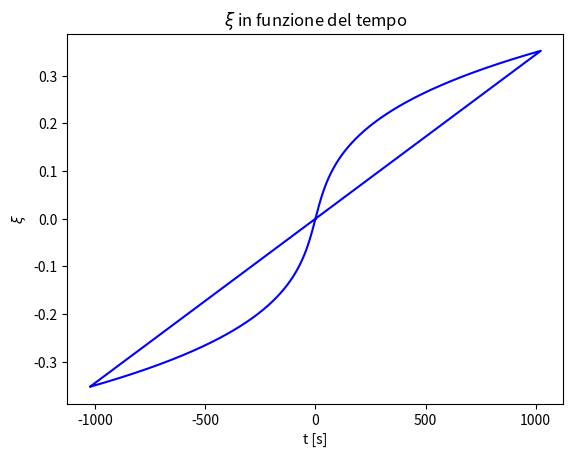
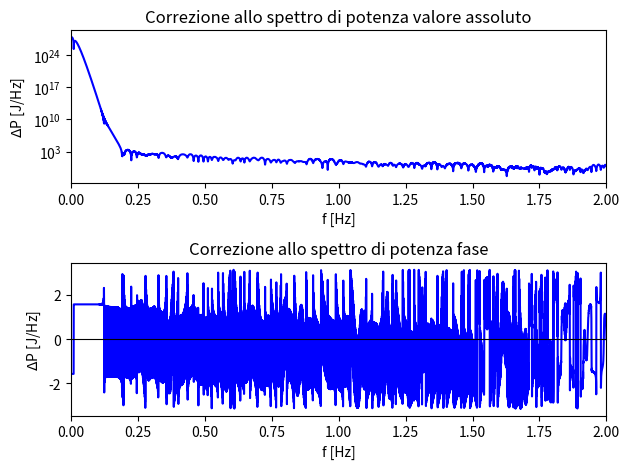

Generate these figures, in order, with matplotlib:
import numpy as np
import matplotlib.pyplot as plt
from scipy.integrate import quad
from scipy.special import hankel1
from scipy.optimize import fsolve





# VARIABII PROGRAMMA

'''
# percorso del file da cui leggere i valori di xi e dei corrisponendenti U
file_U_xi=""
'''
# path e nome dei file in cui salvare lo spettro in potenza
path_DP= "C:\\Users\\39366\\Dropbox\\PC\\Documents\\GitHub\\Tesi-Magistrale\\Programmi\\Effetto di Memoria\\Calcolo_diretto_dello_spettro_in_potenza\\Risultati"
file_name_DP= "DP"

# N è la dimenzione dell'array dei tempi. E' conveniente scegliere per questa variabile una potenza di 2, così da rendere più efficiente il calcolo della fft
N= 8192

# n è la dimenzione dell'array delle frequenze. Poichè si utilizza la funzione np.fft.rfft(), l'array in uscita da questa ha dimenzione N/2 + 1 e, per N pari, la sua prima componente corrisponde alla frequenza nulla, mentre l'ultima alla frequenza di Nyquist, pari a metà della frequenza di campionamento. Vengono inoltre calcolati solo i valori corrisponndenti a frequenze positive, in quanto, essendo presente in ingresso un'array reale, la trasformata risulta essere hermitiana.
n= int( N/2 + 1 )

# freq_min è la frequenza minima considerata
freq_min= 0

# freq_max è la frequenza massima considerata
freq_max= 2







# PARAMETRI FISICI


# e è l'eccentricità
e= 1.005

# distanza minima di avvicnamento in U.A.
r_min= 0.0005

# a è il semi asse maggiore in U.A.
a= r_min/(e-1)

# m_1 è la massa del primo ogetto in masse solari
m_1= 1

# m_2 è la massa del secondo ogetto in masse solari
m_2= 1







# COSTANTI VARIE


# massa del sole in kg
M_s=1.989*10**(30)

# unità astronomica in m
UA=1.496*10**(11)

# velocità della luce nel vuoto in m/s
c= 299792458

# velocità della luce nel vuoto in UA/s
c= c/UA

# costante di gravitazione universale in Nm**2/kg**2
G= 6.7*10**(-11)

# costante di gravitazione universale in U.A.**3/(M_S*s**3)
G= (M_s/UA**3)*G

# M è la massa totale del sistema in masse solari
M=m_1+m_2

# mu è la massa ridotta del sistema in masse solari
mu= m_1*m_2/M


# alpha è il prodotto tra la costante di gravitazione aniversale G, la massa totale M, e la massa ridotta mu
alpha= G*M*mu

# A è una costante che compare nelle componenti del quadrupolo e nelle unita di misura scelta si misura in secondi
A= np.sqrt(mu*a**(3)/alpha)

# cost è una costante che compare nella formula per lo spettro in potenza
cost= -( 2*G**(2) )/( 315*np.pi**(2)*c**(10) )

# nu_0 è una costante che compare nelle trasformate di Fourier delle componenti del quadrupolo
nu_0 = np.sqrt( a**(3)/(G*M) )



print("R_s/r_min= ", G*M/(c**(2)*r_min))
print("v_max/c= ", np.sqrt( G*M*(e+1)/(r_min*c**2)) )


# DEFINIZIONE DELLE FUNZIONI DA UTILIZZARE


# FUNZIONI PER PASSARE DAL TEMPO A xi

# FUNZIONE DA INVERTIRE

def t_xi(xi, t):

    return A*(e*np.sinh(xi) - xi) - t




# INVERSIONE DELL'EQUAZIONE


def inver_t_xi(t):

    if(t < 0):
        initial_guess = -np.log(-2*t/A)

    elif (t==0):
        initial_guess = 0

    else:
        initial_guess= np.log(2*t/A)


    xi_soluz= fsolve(t_xi, initial_guess, args=(t))

    return xi_soluz[0]







# DERIVATE DI xi

# xi_1 e la derivata prima di xi
def xi_1(xi):

    return 1/(A*(e*np.cosh(xi) - 1))


# xi_2 e la derivata seconda di xi
def xi_2(xi):

    return -(e*np.sinh(xi))/(A**(2)*(e*np.cosh(xi) - 1)**(3))


# xi_3 e la derivata terza di xi
def xi_3(xi):

    return e*(2*e*np.sinh(xi)**2 + np.cosh(xi) - e)/(A**(3)*(e*np.cosh(xi) - 1)**(5))




# DERIVATE CUBICHE DELLE COMPONENTI DEL QUADRUPOLO

# M_11_3 è la derivata terza della componente 11 del quadrupolo
def M_11_3(xi):
    return (   mu*a**2*(  ( (3-e**2)*np.sinh(2*xi) - 4*e*np.sinh(xi) )*xi_3(xi)
                     + 6*( (3-e**2)*np.cosh(2*xi) - 2*e*np.cosh(xi) )*xi_1(xi)*xi_2(xi)
                     + 4*( (3-e**2)*np.sinh(2*xi) - e*np.sinh(xi) )*( xi_1(xi) )**3  )    )



# M_12_3 è la derivata terza della componente 12 del quadrupolo
def M_12_3(xi):
    return (   -3*mu*a**2*np.sqrt( (e**2)-1 )*(  ( np.cosh(2*xi) - e*np.cosh(xi) )*xi_3(xi)
                                            + 3*( 2*np.sinh(2*xi) - e*np.sinh(xi) )*xi_1(xi)*xi_2(xi)
                                              + ( 4*np.cosh(2*xi) - e*np.cosh(xi) )*( xi_1(xi) )**3  )    )



# M_22_3 è la derivata terza della componente 22 del quadrupolo
def M_22_3(xi):
    return (   mu*a**2*(  ( (2*e**2-3)*np.sinh(2*xi) + 2*e*np.sinh(xi) )*xi_3(xi)
                     + 6*( (2*e**2-3)*np.cosh(2*xi) + e*np.cosh(xi) )*xi_1(xi)*xi_2(xi)
                     + 2*( 2*(2*e**2-3)*np.sinh(2*xi) + e*np.sinh(xi) )*( xi_1(xi) )**3  )    )



# M_33_3 è la derivata terza della componente 33 del quadrupolo
def M_33_3(xi):
    return (   -mu*a**2*(  ( (e**2)*np.sinh(2*xi) + 2*e*np.sinh(xi) )*xi_3(xi)
                      + 6*( (e**2)*np.cosh(2*xi) + e*np.cosh(xi) )*xi_1(xi)*xi_2(xi)
                      + 2*( 2*(e**2)*np.sinh(2*xi) + e*np.sinh(xi) )*( xi_1(xi) )**3  )    )



'''
# TRASFORMATE DI FOURIER DELLE COMPONENTI DEL QUADRUPOLO

# hankel1_primo è funzione di Hankel primata. nu è l'argoemnto, mentre eta è l'ordine. La funzione hankel1 appartiene alla libreria scipy e fornisce i valori della funzione di Hankel del primo tipo.
def hankel1_primo(nu, eta):

    return 0.5*( hankel1(eta-1, nu) - hankel1(eta+1, nu) )



# M_11_fourier è la trasformata di Fourier della componente 11 del quadrupolo
def M_11_fourier(f):

    nu= f*nu_0
    return  (a**(2)*mu*np.pi)/(4*f)*( 16*e*hankel1_primo(1j*nu*e, 1j*nu) + (e**(2) - 3)*hankel1_primo(1j*nu*e*0.5, 1j*nu) )



# M_12_fourier è la trasformata di Fourier della componente 12 del quadrupolo
def M_12_fourier(f):

    nu= f*nu_0
    return  -(3*a**(2)*mu*np.pi)/(4*f*e)*np.sqrt(e**(2) - 1)*( 4*e*hankel1(1j*nu, 1j*nu*e) - hankel1(1j*nu, 1j*nu*e*0.5) )



# M_22_fourier è la trasformata di Fourier della componente 22 del quadrupolo
def M_22_fourier(f):

    nu= f*nu_0
    return  -(a**(2)*mu*np.pi)/(4*f)*( 8*e*hankel1_primo(1j*nu*e, 1j*nu) - (3 - 2*e**(2))*hankel1_primo(1j*nu*e*0.5, 1j*nu) )



# M_33_fourier è la trasformata di Fourier della componente 33 del quadrupolo
def M_33_fourier(f):

    nu= f*nu_0
    return  (a**(2)*mu*np.pi)/(4*f)*( 8*e*hankel1_primo(1j*nu*e, 1j*nu) + e**(2)*hankel1_primo(1j*nu*e*0.5, 1j*nu) )
'''

# COMPONENTI DEL QUADRUPOLO













# DEFINIZIONE DELL'ARRAY DELLE FREQUENZE CHE SI VOGLIONO STUDIARE

freq= np.linspace(freq_min, freq_max, n)

df= freq[1] - freq[0]







# COSTRUZIONE DELL'ARRAY DEI TEMPI CORRISPONEDENTI ALL'ARRAY freq

# per rendere la fft più efficiente possibile conviene scegliere una potenza di 2 come dimenzione N dell'array, inoltre si deve costruire l'array delle ascisse in modo che il primo valore contenuto sia lo zero, il secondo sia pari a meno l'ultimo, il terzo sia pari a meno il penultimo e così via. Così facendo avanza un valore, ossia l' (N/2 +1)-esimo, che non è pari al negativo di nessun altro che viene solitamente posto negativo

dt= 1/(N*df)

time= np.zeros(N)

time[0]= 0

time[int(N/2)]= -(N/2)*dt

for i in range(1, int(N/2)):

    time[i]= dt*i
    time[N-i]= -time[i]



print((N/2)*dt)



# CALCOLO DEGLI xi CORRISPONEDENTI AI TEMPI E RAPPRESENTAZIONE GRAFICA


xi= np.zeros(len(time))

for i in range(0, len(time)):

    xi[i]= inver_t_xi(time[i])


# grafico di xi in funzione di t

plt.figure()

plt.title("$\\xi$ in funzione del tempo")

plt.plot(time, xi, linestyle="-", marker="", color="blue")
plt.plot([time[0], time[-1]], [0, 0], linestyle="-", marker="", color="black", linewidth= 0.8)

plt.xlabel("t [s]")
plt.ylabel("$\\xi$")

plt.show()



# Questa funzione inverte l'ordine di alcuni elementi dell'array in ingresso, nello specifico pone per primi quegli elementi che si trovano oltre la metà. Ciò viene fatto al fine di rendere più bella la rappresentazione grafica degli array ottenuti mediante l'utilizzo di fft, evitando che vengano disegnati dei punti viccini ma non congiunti e punti distanti ma congiunti
def array_graf(a):

    n= len(a)

    if( np.iscomplexobj(a) ):
        b= np.zeros(n, dtype=complex)

    else:
        b= np.zeros(n)

    for i in range(0, int(n/2)):
        b[i] = a[int(n/2) + i]

    for i in range(0, int(n/2)):
        b[int(n/2) + i]= a[i]

    return b


xi= array_graf(xi)


# CALCOLO DELLE TRASFORMATE DI FOURIER DELLE DERIVATE CUBICHE DELLE COMPONENTI DEL QUADRUPOLO


tras_11_cubo = np.fft.rfft( M_11_3(xi)*np.hanning(len(xi)) )
#tras_12_cubo = np.fft.rfft( M_12_3(xi)*np.hanning(len(xi)) )
tras_22_cubo = np.fft.rfft( M_22_3(xi)*np.hanning(len(xi)) )
tras_33_cubo = np.fft.rfft( M_33_3(xi)*np.hanning(len(xi)) )







# CALCOLO DELLE ANTITRASORMATE


antitras_11_quadro= ( M_11_3(xi) )**2*np.hanning(len(xi))
antitras_12_quadro= ( M_12_3(xi) )**2*np.hanning(len(xi))
antitras_22_quadro= ( M_22_3(xi) )**2*np.hanning(len(xi))
antitras_33_quadro= ( M_33_3(xi) )**2*np.hanning(len(xi))







# CALCOLO DELLE TRASFORMATE DI FOURIER DEI QUADRATI DELLE DERIVATE CUBICHE DELLE COMPONENTI DEL QUADRUPOLO


# trasformata del quadrato della derivata cubica della componenti 11 del quadrupolo
tras_11= np.fft.rfft(antitras_11_quadro)

# trasformata del quadrato della derivata cubica della componenti 12 del quadrupolo
tras_12= np.fft.rfft(antitras_12_quadro)

# trasformata del quadrato della derivata cubica della componenti 22 del quadrupolo
tras_22= np.fft.rfft(antitras_22_quadro)

# trasformata del quadrato della derivata cubica della componenti 33 del quadrupolo
tras_33= np.fft.rfft(antitras_33_quadro)







# CALCOLO DELLA CORREZIONE ALLO SPETTRO IN FREQUENZA

DP= np.zeros(n, dtype=complex)

'''
for i in range(0, n):

    DP[i]= tras_11[i]*M_11_fourier(-freq[i]) + tras_22[i]*M_22_fourier(-freq[i]) + tras_33[i]*M_33_fourier(-freq[i]) + tras_12[i]*( M_11_fourier(-freq[i]) + M_22_fourier(-freq[i]) )

    DP[i]= cost*(-1j*freq[i]**(3))*DP[i]
'''


for i in range(0, n):

    DP[i]= tras_11[i]*np.conjugate( tras_11_cubo[i] )  + tras_22[i]*np.conjugate( tras_22_cubo[i] ) + tras_33[i]*np.conjugate( tras_33_cubo[i] ) + 3*tras_12[i]*( np.conjugate( tras_11_cubo[i] ) + np.conjugate( tras_22_cubo[i] ) )

    DP[i]= cost*DP[i]



# converzione in Joule/Hertz


DP= (M_s*UA**2)*DP






# GRAFICO DELLA CORREZIONE ALLO SPETTRO IN FREQUNZA

fig=plt.figure()

'''
plt.subplot(3,1,1)

plt.title("Correzione allo spettro di potenza reale")


plt.plot(freq, abs(DP.real), marker="", linestyle="-", color="blue")
plt.plot( [freq[0], freq[-1]], [0, 0], marker="", linestyle="-", color="black", linewidth=0.8)


plt.xlim(freq[0], freq[-1])
plt.xlim(0, freq[-1])

#plt.xscale("log")
plt.yscale("log")


plt.xlabel("f [Hz]")
plt.ylabel("$\\Delta$P [J/Hz]")

plt.subplot(3,1,2)

plt.title("Correzione allo spettro di potenza immaginaria")


plt.plot(freq, abs(DP.imag), marker="", linestyle="-", color="blue")
plt.plot( [freq[0], freq[-1]], [0, 0], marker="", linestyle="-", color="black", linewidth=0.8)


plt.xlim(freq[0], freq[-1])
plt.xlim(0, freq[-1])

#plt.xscale("log")
plt.yscale("log")


plt.xlabel("f [Hz]")
plt.ylabel("$\\Delta$P [J/Hz]")


plt.subplot(3,1,3)

plt.title("Correzione allo spettro di potenza valore assoluto")


plt.plot(freq, np.abs(DP), marker="", linestyle="-", color="blue")
plt.plot( [freq[0], freq[-1]], [0, 0], marker="", linestyle="-", color="black", linewidth=0.8)


plt.xlim(freq[0], freq[-1])


#plt.xscale("log")
plt.yscale("log")


plt.xlabel("f [Hz]")
plt.ylabel("$\\Delta$P [J/Hz]")

'''

plt.subplot(2,1,1)

plt.title("Correzione allo spettro di potenza valore assoluto")


plt.plot(freq, np.abs(DP), marker="", linestyle="-", color="blue")
plt.plot( [freq[0], freq[-1]], [0, 0], marker="", linestyle="-", color="black", linewidth=0.8)


plt.xlim(freq[0], freq[-1])


#plt.xscale("log")
plt.yscale("log")


plt.xlabel("f [Hz]")
plt.ylabel("$\\Delta$P [J/Hz]")


plt.subplot(2,1,2)

plt.title("Correzione allo spettro di potenza fase")


plt.plot(freq, np.angle(DP), marker="", linestyle="-", color="blue")
plt.plot( [freq[0], freq[-1]], [0, 0], marker="", linestyle="-", color="black", linewidth=0.8)


plt.xlim(freq[0], freq[-1])


#plt.xscale("log")


plt.xlabel("f [Hz]")
plt.ylabel("$\\Delta$P [J/Hz]")







plt.tight_layout()
plt.show()





# SALVATAGGIO SU FILE

file_name_DP= file_name_DP + "_e_" + str(e) + "_a_" + str(a) + "_m1_" + str(m_1) + "_m2_" + str(m_2)

file_name= path_DP + "\\" + file_name_DP

file= open(file_name, "w")

np.savetxt(file, np.c_[freq, DP])
file.close()
